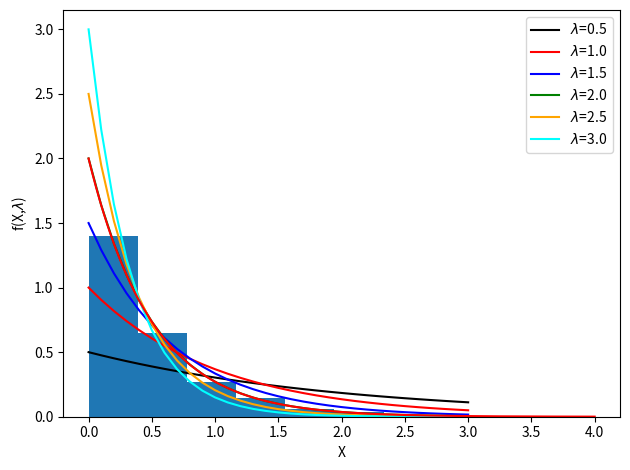

The matplotlib source for this figure:
import numpy as np
import matplotlib.pyplot as plt
import seaborn as sns
import math

X = np.linspace(0,3,31)

lam = [0.5,1.0,1.5,2.0,2.5,3.0]

colors = ['black','red','blue','green','orange','cyan']

fs = []

for i in range(len(lam)):
    f = lam[i]*np.exp(-1.0*lam[i]*X)
    fs.append(f)

for i in range(len(lam)):
    plt.plot(X,fs[i],color=colors[i],label=r'$\lambda$='+str(lam[i]))

plt.xlabel('X')
plt.ylabel(r'f(X,$\lambda$)')
plt.legend()
plt.tight_layout()

lam = 2.0
beta = 1.0/lam

e = np.random.exponential(scale=beta,size=1000)

bins=10
plt.hist(e, bins, density=True)
bin = np.linspace(0,4,401)
y = (1/beta)*np.exp(-1.0*bin/beta)
plt.plot(bin,y,color='red')
plt.tight_layout()

